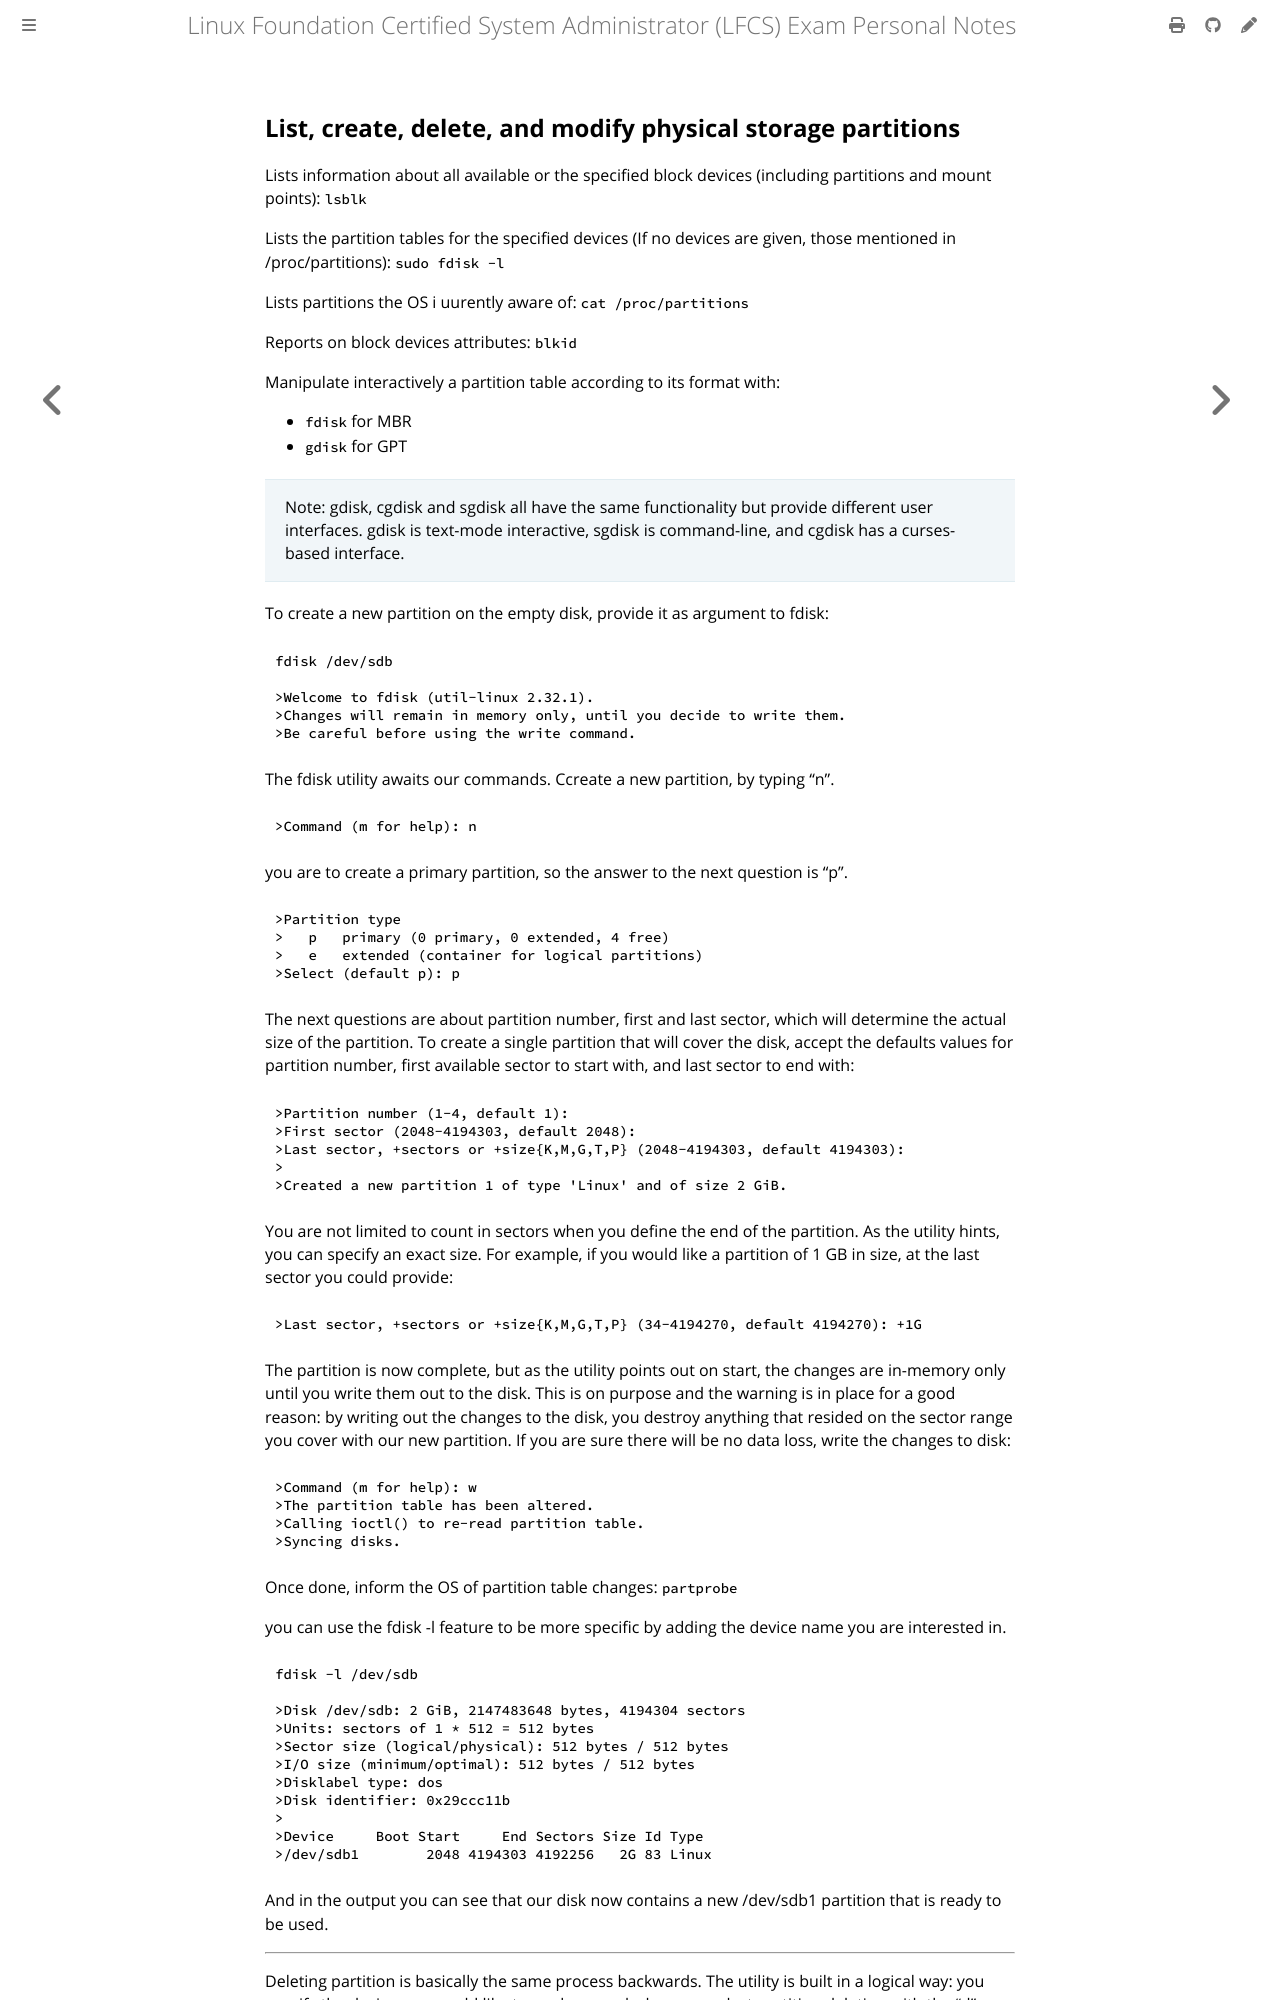

repository: giulianopz/lfcs · page: 6-storage-management/a.html · generator: mdbook

## List, create, delete, and modify physical storage partitions

Lists information about all available or the specified block devices (including partitions and mount points): `lsblk`

Lists the partition tables for the specified devices (If no devices are given, those mentioned in /proc/partitions): `sudo fdisk -l`

Lists partitions the OS i uurently aware of: `cat /proc/partitions`

Reports on block devices attributes: `blkid`

Manipulate interactively a partition table according to its format with:
- `fdisk` for MBR
- `gdisk` for GPT 

> Note: gdisk, cgdisk and sgdisk all have the same functionality but provide different user interfaces. gdisk is text-mode interactive, sgdisk is command-line, and cgdisk has a curses-based interface.

To create a new partition on the empty disk, provide it as argument to fdisk:
```
fdisk /dev/sdb

>Welcome to fdisk (util-linux 2.32.1).
>Changes will remain in memory only, until you decide to write them.
>Be careful before using the write command.
```

The fdisk utility awaits our commands. Ccreate a new partition, by typing "n".
```
>Command (m for help): n
```

you are to create a primary partition, so the answer to the next question is "p".
```
>Partition type
>   p   primary (0 primary, 0 extended, 4 free)
>   e   extended (container for logical partitions)
>Select (default p): p
```

The next questions are about partition number, first and last sector, which will determine the actual size of the partition. To create a single partition that will cover the disk, accept the defaults values for partition number, first available sector to start with, and last sector to end with:
```
>Partition number (1-4, default 1): 
>First sector (2048-4194303, default 2048): 
>Last sector, +sectors or +size{K,M,G,T,P} (2048-4194303, default 4194303): 
>
>Created a new partition 1 of type 'Linux' and of size 2 GiB.
```

You are not limited to count in sectors when you define the end of the partition. As the utility hints, you can specify an exact size. For example, if you would like a partition of 1 GB in size, at the last sector you could provide:
```
>Last sector, +sectors or +size{K,M,G,T,P} (34-4194270, default 4194270): +1G
```

The partition is now complete, but as the utility points out on start, the changes are in-memory only until you write them out to the disk. This is on purpose and the warning is in place for a good reason: by writing out the changes to the disk, you destroy anything that resided on the sector range you cover with our new partition. If you are sure there will be no data loss, write the changes to disk:
```
>Command (m for help): w
>The partition table has been altered.
>Calling ioctl() to re-read partition table.
>Syncing disks.
```

Once done, inform the OS of partition table changes: `partprobe`

you can use the fdisk -l feature to be more specific by adding the device name you are interested in.
```
fdisk -l /dev/sdb

>Disk /dev/sdb: 2 GiB, 2147483648 bytes, 4194304 sectors
>Units: sectors of 1 * 512 = 512 bytes
>Sector size (logical/physical): 512 bytes / 512 bytes
>I/O size (minimum/optimal): 512 bytes / 512 bytes
>Disklabel type: dos
>Disk identifier: 0x29ccc11b
>
>Device     Boot Start     End Sectors Size Id Type
>/dev/sdb1        2048 4194303 4192256   2G 83 Linux
```
